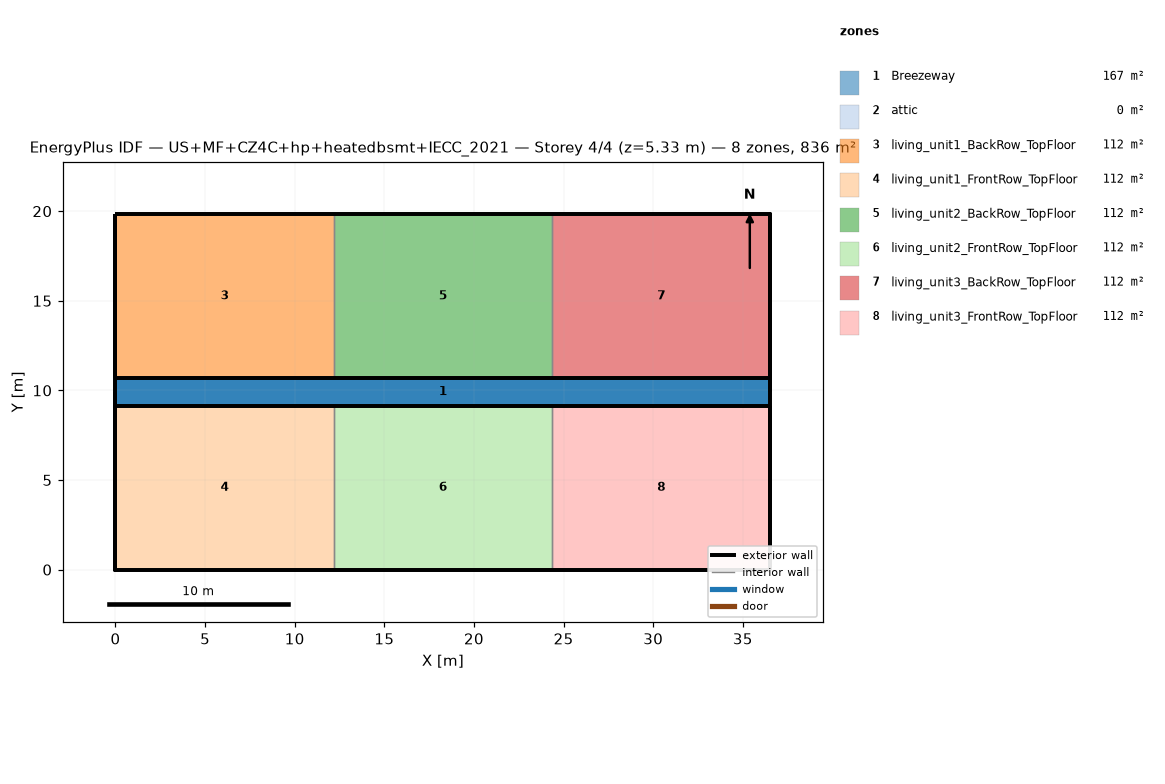
=== STOREY PLAN SPEC (per zone: floor XY polygon, exterior-wall plan segments, windows/doors) ===
zone 1: Breezeway  (167.0 m²)
  floor: (36.54, 9.16) (0.00, 9.16) (0.00, 10.68) (36.54, 10.68)
  floor: (36.54, 9.16) (0.00, 9.16) (0.00, 10.68) (36.54, 10.68)
  floor: (36.54, 9.16) (0.00, 9.16) (0.00, 10.68) (36.54, 10.68)
zone 2: attic  (0.0 m²)
  exterior wall: (36.54, 0.00) – (36.54, 19.84) – (36.54, 9.92)  [29.8 m]
  exterior wall: (0.00, 19.84) – (0.00, 0.00) – (0.00, 9.92)  [29.8 m]
zone 3: living_unit1_BackRow_TopFloor  (111.5 m²)
  floor: (12.18, 10.68) (0.00, 10.68) (0.00, 19.84) (12.18, 19.84)
  exterior wall: (12.18, 19.84) – (0.00, 19.84)  [12.2 m]
  exterior wall: (0.00, 19.84) – (0.00, 10.68)  [9.2 m]
  exterior wall: (0.00, 10.68) – (12.18, 10.68)  [12.2 m]
  interior walls: 1
zone 4: living_unit1_FrontRow_TopFloor  (111.5 m²)
  floor: (12.18, 0.00) (0.00, 0.00) (0.00, 9.16) (12.18, 9.16)
  exterior wall: (0.00, 0.00) – (12.18, 0.00)  [12.2 m]
  exterior wall: (0.00, 9.16) – (0.00, 0.00)  [9.2 m]
  exterior wall: (12.18, 9.16) – (0.00, 9.16)  [12.2 m]
  interior walls: 1
zone 5: living_unit2_BackRow_TopFloor  (111.5 m²)
  floor: (24.36, 10.68) (12.18, 10.68) (12.18, 19.84) (24.36, 19.84)
  exterior wall: (12.18, 10.68) – (24.36, 10.68)  [12.2 m]
  exterior wall: (24.36, 19.84) – (12.18, 19.84)  [12.2 m]
  interior walls: 2
zone 6: living_unit2_FrontRow_TopFloor  (111.5 m²)
  floor: (24.36, 0.00) (12.18, 0.00) (12.18, 9.16) (24.36, 9.16)
  exterior wall: (12.18, 0.00) – (24.36, 0.00)  [12.2 m]
  exterior wall: (24.36, 9.16) – (12.18, 9.16)  [12.2 m]
  interior walls: 2
zone 7: living_unit3_BackRow_TopFloor  (111.5 m²)
  floor: (36.54, 10.68) (24.36, 10.68) (24.36, 19.84) (36.54, 19.84)
  exterior wall: (36.54, 10.68) – (36.54, 19.84)  [9.2 m]
  exterior wall: (36.54, 19.84) – (24.36, 19.84)  [12.2 m]
  exterior wall: (24.36, 10.68) – (36.54, 10.68)  [12.2 m]
  interior walls: 1
zone 8: living_unit3_FrontRow_TopFloor  (111.5 m²)
  floor: (36.54, 0.00) (24.36, 0.00) (24.36, 9.16) (36.54, 9.16)
  exterior wall: (24.36, 0.00) – (36.54, 0.00)  [12.2 m]
  exterior wall: (36.54, 0.00) – (36.54, 9.16)  [9.2 m]
  exterior wall: (36.54, 9.16) – (24.36, 9.16)  [12.2 m]
  interior walls: 1

=== DERIVED (storey summary) ===
Building: US+MF+CZ4C+hp+heatedbsmt+IECC_2021
Storey: 4 of 4  (floor level z = 5.33 m)
Storey gross floor area: 836.2 m²
Zones on this storey: 8
  - Breezeway: floor 167.0 m²
  - attic: floor 0.0 m²; exterior wall 59.5 m (81.9 m²); WWR 0.0%
  - living_unit1_BackRow_TopFloor: floor 111.5 m²; exterior wall 33.5 m (86.9 m²); WWR 0.0%
  - living_unit1_FrontRow_TopFloor: floor 111.5 m²; exterior wall 33.5 m (86.9 m²); WWR 0.0%
  - living_unit2_BackRow_TopFloor: floor 111.5 m²; exterior wall 24.4 m (63.1 m²); WWR 0.0%
  - living_unit2_FrontRow_TopFloor: floor 111.5 m²; exterior wall 24.4 m (63.1 m²); WWR 0.0%
  - living_unit3_BackRow_TopFloor: floor 111.5 m²; exterior wall 33.5 m (86.9 m²); WWR 0.0%
  - living_unit3_FrontRow_TopFloor: floor 111.5 m²; exterior wall 33.5 m (86.9 m²); WWR 0.0%
Zone adjacency (shared interzone walls):
  - living_unit1_BackRow_TopFloor ↔ living_unit2_BackRow_TopFloor
  - living_unit1_FrontRow_TopFloor ↔ living_unit2_FrontRow_TopFloor
  - living_unit2_BackRow_TopFloor ↔ living_unit3_BackRow_TopFloor
  - living_unit2_FrontRow_TopFloor ↔ living_unit3_FrontRow_TopFloor